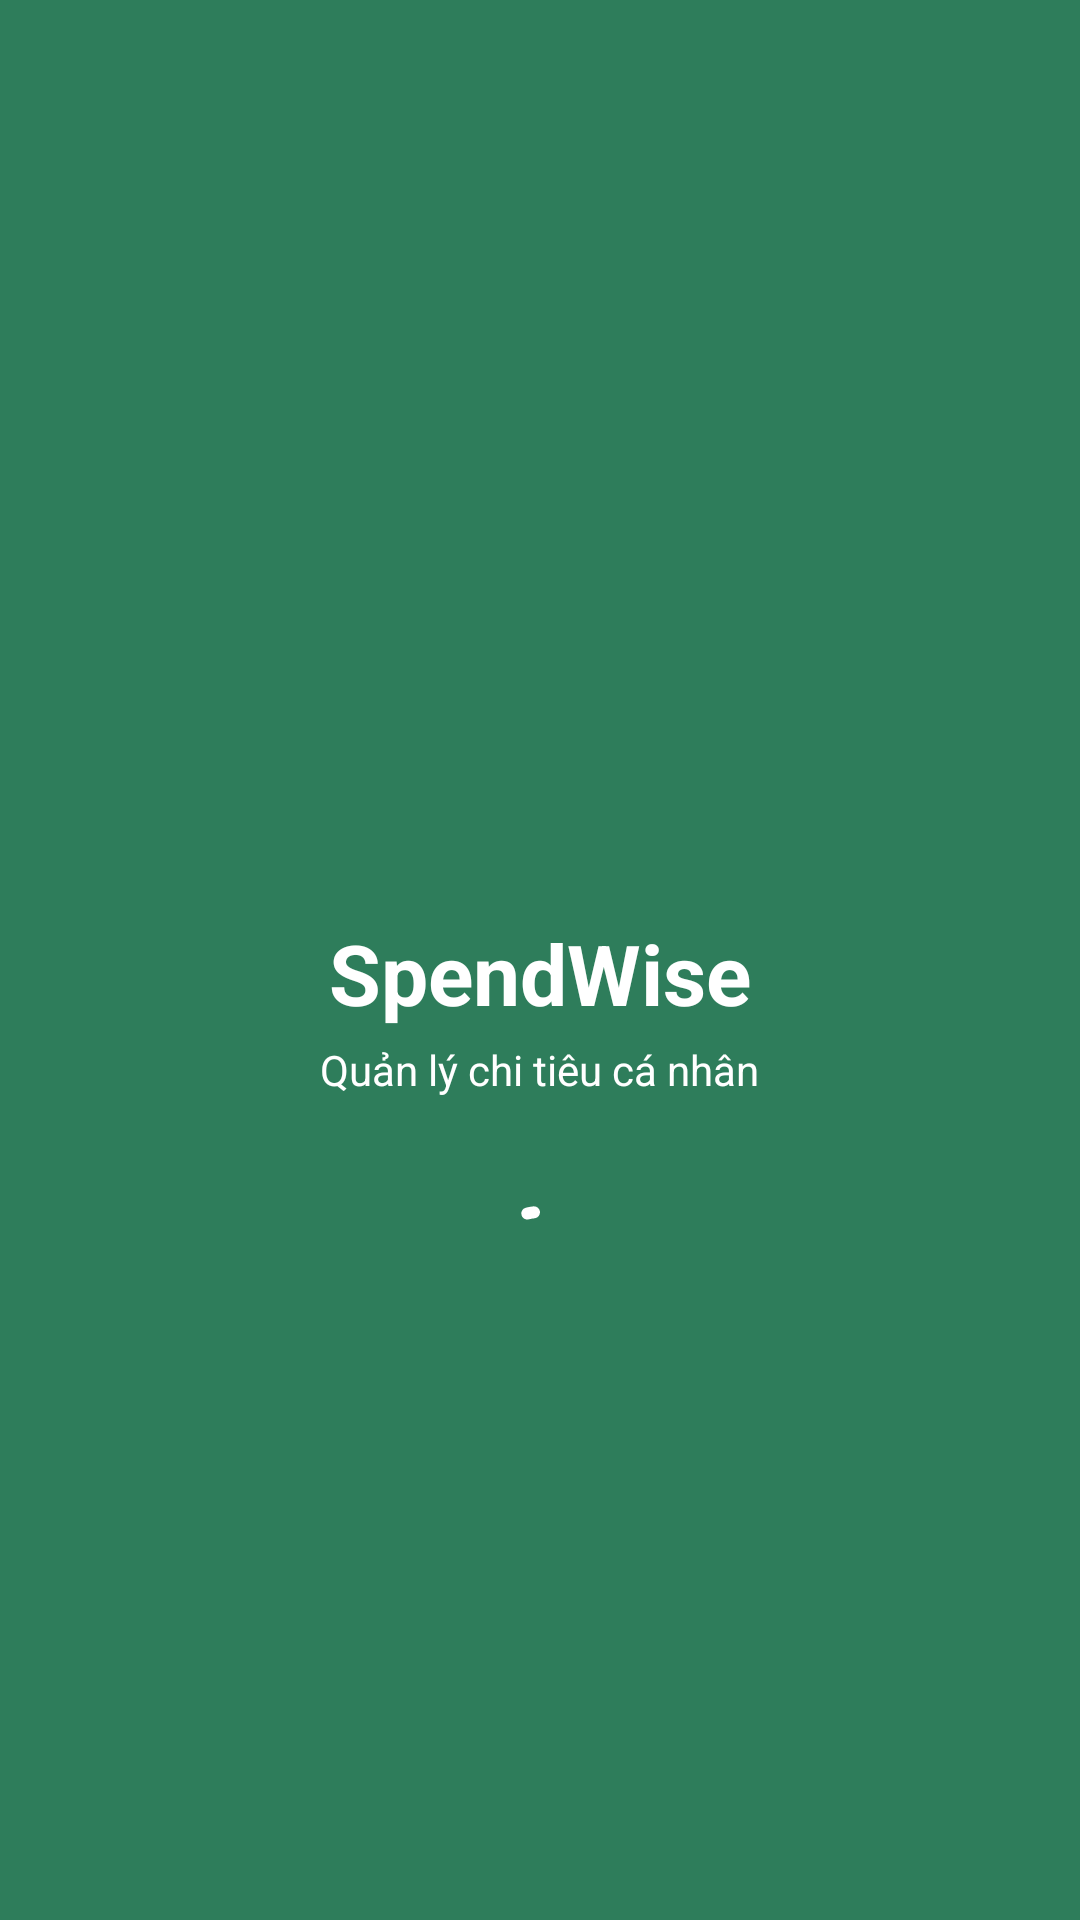

Reconstruct the res/layout file that produces this screen, plus the resources it refers to.
<!-- AndroidManifest.xml: activity theme Theme.SpendWise.Splash -->
<!-- res/layout/activity_splash.xml -->
<?xml version="1.0" encoding="utf-8"?>
<LinearLayout xmlns:android="http://schemas.android.com/apk/res/android"
    android:layout_width="match_parent"
    android:layout_height="match_parent"
    android:background="@color/primary"
    android:gravity="center"
    android:orientation="vertical">

    <ImageView
        android:id="@+id/ivLogo"
        android:layout_width="96dp"
        android:layout_height="96dp"
        android:contentDescription="@string/app_name"
        android:src="@drawable/ic_wallet"
        app:tint="@color/on_primary"
        xmlns:app="http://schemas.android.com/apk/res-auto" />

    <TextView
        android:id="@+id/tvAppName"
        android:layout_width="wrap_content"
        android:layout_height="wrap_content"
        android:layout_marginTop="16dp"
        android:text="@string/app_name"
        android:textAppearance="?attr/textAppearanceHeadlineMedium"
        android:textColor="@color/on_primary"
        android:textStyle="bold" />

    <TextView
        android:layout_width="wrap_content"
        android:layout_height="wrap_content"
        android:layout_marginTop="4dp"
        android:text="@string/app_slogan"
        android:textColor="@color/on_primary" />

    <com.google.android.material.progressindicator.CircularProgressIndicator
        android:id="@+id/progress"
        android:layout_width="wrap_content"
        android:layout_height="wrap_content"
        android:layout_marginTop="32dp"
        android:indeterminate="true"
        app:indicatorColor="@color/on_primary"
        xmlns:app="http://schemas.android.com/apk/res-auto" />
</LinearLayout>
<!-- resources referenced by this layout -->
<resources>
  <color name="on_primary">#FFFFFF</color>
  <color name="primary">#2E7D5B</color>
  <string name="app_name">SpendWise</string>
  <string name="app_slogan">Quản lý chi tiêu cá nhân</string>
  <style name="Theme.SpendWise.Splash">
          <item name="android:windowBackground">@color/primary</item>
          <item name="android:statusBarColor">@color/primary</item>
      </style>
</resources>
